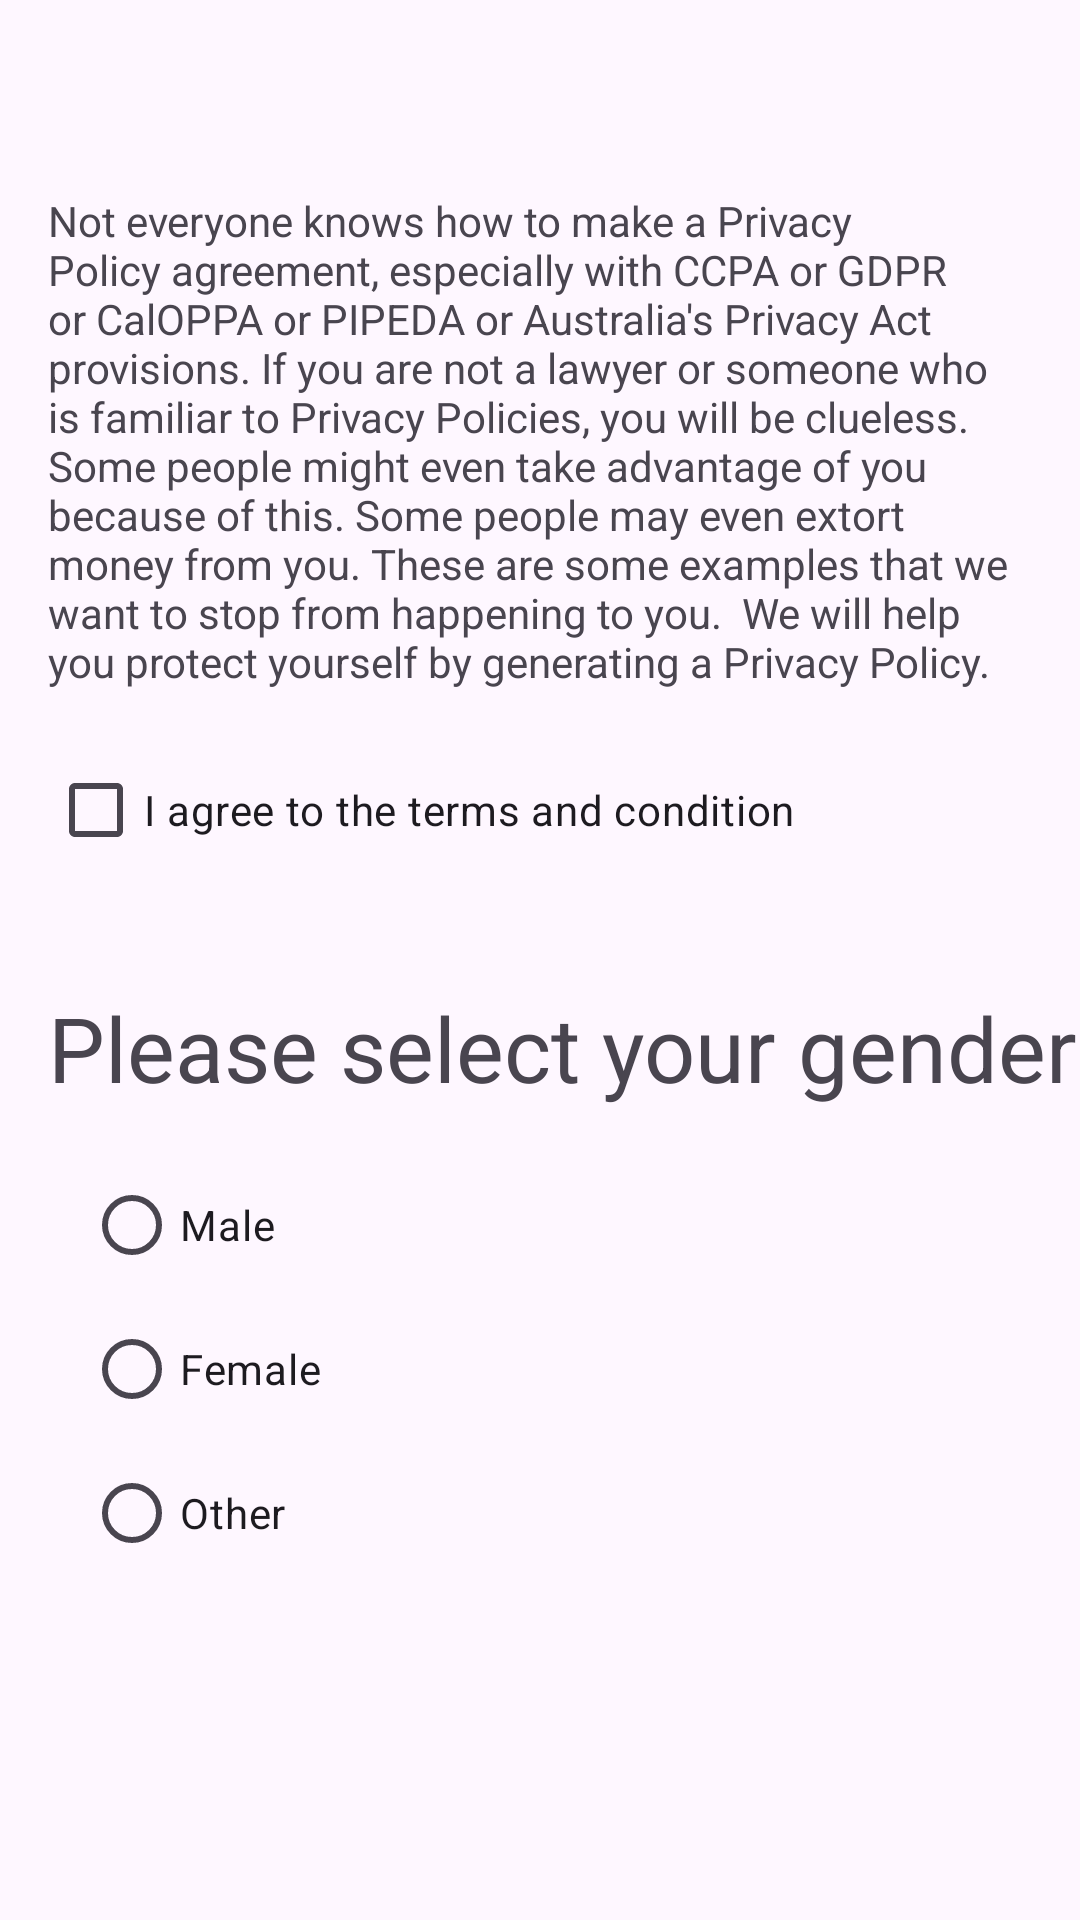

Here is an Android app screen rendered from its layout file. Give the layout XML and the strings, colors and styles it references.
<!-- AndroidManifest.xml: application theme Theme.WidgetsCombine -->
<!-- res/layout/activity_second.xml -->
<?xml version="1.0" encoding="utf-8"?>
<androidx.constraintlayout.widget.ConstraintLayout xmlns:android="http://schemas.android.com/apk/res/android"
    xmlns:app="http://schemas.android.com/apk/res-auto"
    xmlns:tools="http://schemas.android.com/tools"
    android:layout_width="match_parent"
    android:layout_height="match_parent"
    tools:context=".SecondActivity">

    <TextView
        android:id="@+id/textView"
        android:layout_width="match_parent"
        android:layout_height="wrap_content"
        android:layout_marginStart="16dp"
        android:layout_marginTop="64dp"
        android:layout_marginEnd="16dp"
        android:text="Not everyone knows how to make a Privacy Policy agreement, especially with CCPA or GDPR or CalOPPA or PIPEDA or Australia's Privacy Act provisions. If you are not a lawyer or someone who is familiar to Privacy Policies, you will be clueless. Some people might even take advantage of you because of this. Some people may even extort money from you. These are some examples that we want to stop from happening to you.

We will help you protect yourself by generating a Privacy Policy."
        app:layout_constraintEnd_toEndOf="parent"
        app:layout_constraintHorizontal_bias="1.0"
        app:layout_constraintStart_toStartOf="parent"
        app:layout_constraintTop_toTopOf="parent" />

    <CheckBox
        android:id="@+id/checkboxID"
        android:layout_width="match_parent"
        android:layout_height="wrap_content"
        android:layout_margin="16dp"
        android:text="I agree to the terms and condition"
        app:layout_constraintEnd_toEndOf="@+id/textView"
        app:layout_constraintStart_toStartOf="@+id/textView"
        app:layout_constraintTop_toBottomOf="@+id/textView" />

    <Button
        android:id="@+id/btnSubmitID"
        android:layout_width="wrap_content"
        android:layout_height="wrap_content"
        android:layout_marginTop="360dp"
        android:onClick="SubmitForm"
        android:text="SUBMIT"
        app:layout_constraintEnd_toEndOf="@+id/checkboxID"
        app:layout_constraintHorizontal_bias="0.182"
        app:layout_constraintStart_toStartOf="@+id/checkboxID"
        app:layout_constraintTop_toBottomOf="@+id/checkboxID" />

    <TextView
        android:id="@+id/textView2"
        android:layout_width="wrap_content"
        android:layout_height="wrap_content"
        android:layout_marginStart="16dp"
        android:layout_marginTop="35dp"
        android:text="Please select your gender"
        android:textSize="30sp"
        app:layout_constraintStart_toStartOf="parent"
        app:layout_constraintTop_toBottomOf="@+id/checkboxID" />

    <RadioGroup
        android:id="@+id/radioGroupId"
        android:layout_width="wrap_content"
        android:layout_height="wrap_content"
        android:layout_marginStart="12dp"
        android:layout_marginTop="15dp"
        android:orientation="vertical"
        app:layout_constraintStart_toStartOf="@+id/textView2"
        app:layout_constraintTop_toBottomOf="@+id/textView2">

        <RadioButton
            android:layout_width="wrap_content"
            android:layout_height="wrap_content"
            android:text="Male"
            android:id="@+id/maleRadioId"
            />

        <RadioButton
            android:layout_width="wrap_content"
            android:layout_height="wrap_content"
            android:text="Female"
            android:id="@+id/femaleRadioId"/>

        <RadioButton
            android:layout_width="wrap_content"
            android:layout_height="wrap_content"
            android:text="Other"
            android:id="@+id/otherRadioId"/>


    </RadioGroup>


</androidx.constraintlayout.widget.ConstraintLayout>
<!-- resources referenced by this layout -->
<resources>
  <style name="Theme.WidgetsCombine" parent="Base.Theme.WidgetsCombine" />
  <style name="Base.Theme.WidgetsCombine" parent="Theme.Material3.DayNight.NoActionBar">
          
          
      </style>
</resources>
